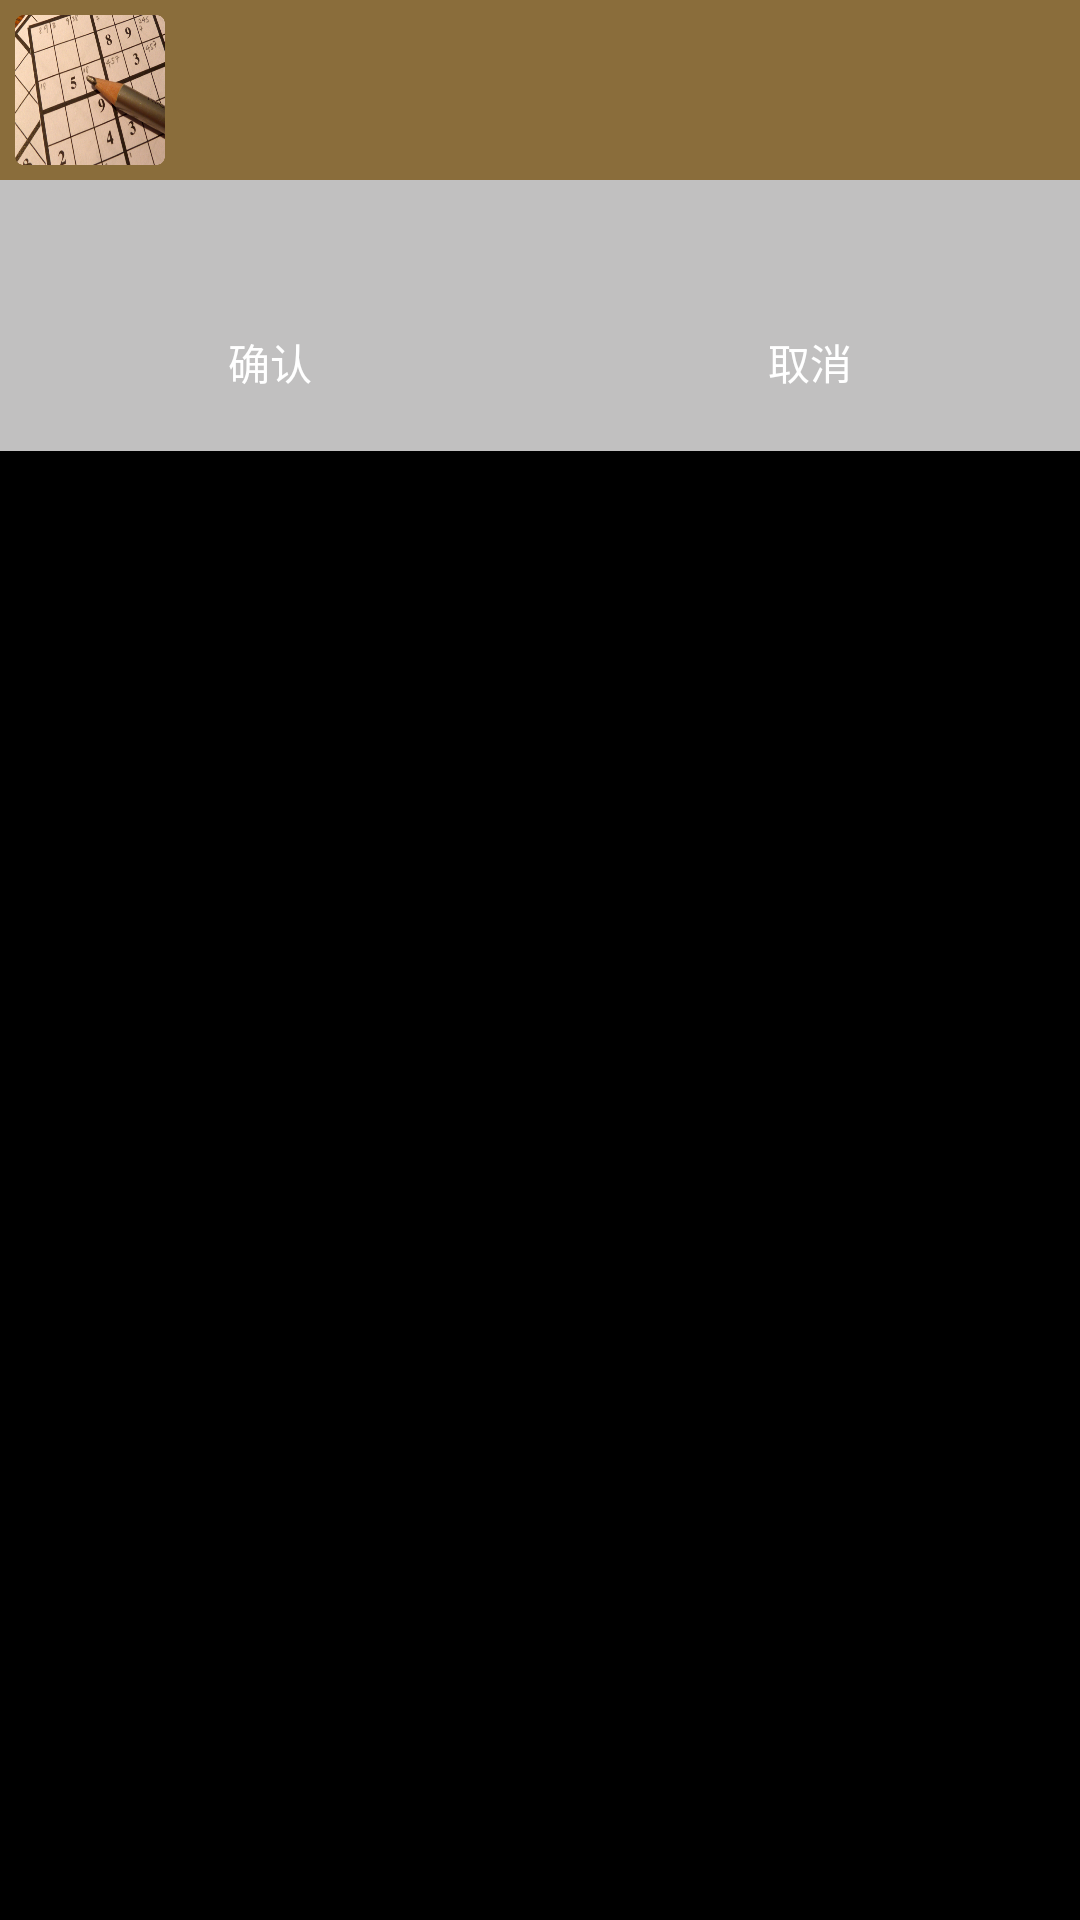

Here is an Android app screen rendered from its layout file. Give the layout XML and the strings, colors and styles it references.
<!-- AndroidManifest.xml: application theme android:Theme.NoTitleBar -->
<!-- res/layout/dialog_alert.xml -->
<?xml version="1.0" encoding="utf-8"?>
<LinearLayout xmlns:android="http://schemas.android.com/apk/res/android"
    android:orientation="vertical" android:layout_width="match_parent"
    android:layout_height="wrap_content">
    <RelativeLayout
        android:layout_width="match_parent"
        android:layout_height="60dp"
        android:background="@color/warning">
        <ImageView
            android:layout_width="60dp"
            android:layout_height="match_parent"
            android:src="@mipmap/sudoku"
            android:padding="5dp"/>
        <TextView
            android:id="@+id/alert_title"
            android:layout_width="match_parent"
            android:layout_height="match_parent"
            android:gravity="center"
            android:textColor="@color/white"
            android:textSize="15dp"/>
    </RelativeLayout>
    <LinearLayout
        android:layout_width="match_parent"
        android:layout_height="wrap_content"
        android:background="@color/gray"
        android:gravity="center"
        android:orientation="vertical">
        <TextView
            android:id="@+id/alert_text"
            android:layout_width="match_parent"
            android:layout_height="wrap_content"
            android:padding="10dp"
            android:textColor="@color/warning"
            android:textSize="15dp"/>
        <TableLayout
            android:layout_width="match_parent"
            android:layout_height="wrap_content">
            <TableRow
                android:layout_width="0dp"
                android:layout_height="0dp"
                android:layout_weight="1">
                <Button
                    android:id="@+id/alert_positive"
                    style="@style/button"
                    android:background="@drawable/button_success_selector"
                    android:layout_width="0dp"
                    android:layout_height="40dp"
                    android:layout_weight="1"
                    android:text="@string/confirm" />
                <Button
                    android:id="@+id/alert_negative"
                    style="@style/button"
                    android:background="@drawable/button_info_selector"
                    android:layout_width="0dp"
                    android:layout_height="40dp"
                    android:layout_weight="1"
                    android:text="@string/cancel"
                    android:layout_marginBottom="10dp"/>
            </TableRow>
        </TableLayout>

    </LinearLayout>
</LinearLayout>
<!-- resources referenced by this layout -->
<resources>
  <color name="gray">#c1c0c0</color>
  <color name="warning">#8a6d3b</color>
  <color name="white">#ffffff</color>
  <!-- drawable button_info_selector (drawable) -->
  <?xml version="1.0" encoding="utf-8"?>
  <selector xmlns:android="http://schemas.android.com/apk/res/android">
      
      <item android:drawable="@drawable/button_focused" android:state_pressed="true"/>
      
      <item android:drawable="@drawable/button_focused" android:state_focused="true"/>
      
      <item android:drawable="@drawable/button_info" />
  </selector>
  <!-- drawable button_success_selector (drawable) -->
  <?xml version="1.0" encoding="utf-8"?>
  <selector xmlns:android="http://schemas.android.com/apk/res/android">
      
      <item android:drawable="@drawable/button_focused" android:state_pressed="true"/>
      
      <item android:drawable="@drawable/button_focused" android:state_focused="true"/>
      
      <item android:drawable="@drawable/button_success" />
  </selector>
  <!-- mipmap sudoku: png bitmap (mipmap-xxxhdpi, 524885 bytes) -->
  <string name="cancel">取消</string>
  <string name="confirm">确认</string>
  <style name="button">
          <item name="android:layout_width">match_parent</item>
          <item name="android:layout_height">wrap_content</item>
          <item name="android:padding">10dp</item>
          <item name="android:gravity">center</item>
          <item name="android:layout_marginLeft">3dp</item>
          <item name="android:layout_marginRight">3dp</item>
          <item name="android:textColor">#ffffff</item>
      </style>
  <!-- drawable button_info (drawable) -->
  <?xml version="1.0" encoding="utf-8"?>
  <layer-list xmlns:android="http://schemas.android.com/apk/res/android">
      <item>
          <shape android:shape="rectangle">
              <solid android:color="#31708f" />
              <corners
                  android:topLeftRadius="5dip"
                  android:topRightRadius="5dip"
                  android:bottomLeftRadius="5dip"
                  android:bottomRightRadius="5dip" />
          </shape>
      </item>
      <item android:top="1px" android:bottom="1px" android:left="1px" android:right="1px">
          <shape>
              <gradient
                  android:startColor="#31708f" android:endColor="#8aaebf"
                  android:type="linear" android:angle="90"
                  android:centerX="0.5" android:centerY="0.5" />
              <corners
                  android:topLeftRadius="5dip"
                  android:topRightRadius="5dip"
                  android:bottomLeftRadius="5dip"
                  android:bottomRightRadius="5dip" />
          </shape>
      </item>
  </layer-list>
  <!-- drawable button_success (drawable) -->
  <?xml version="1.0" encoding="utf-8"?>
  <layer-list xmlns:android="http://schemas.android.com/apk/res/android">
      <item>
          <shape android:shape="rectangle">
              <solid android:color="#3c763d" />
              <corners
                  android:topLeftRadius="5dip"
                  android:topRightRadius="5dip"
                  android:bottomLeftRadius="5dip"
                  android:bottomRightRadius="5dip" />
          </shape>
      </item>
      <item android:top="1px" android:bottom="1px" android:left="1px" android:right="1px">
          <shape>
              <gradient
                  android:startColor="#3c763d" android:endColor="#99d097"
                  android:type="linear" android:angle="90"
                  android:centerX="0.5" android:centerY="0.5" />
              <corners
                  android:topLeftRadius="5dip"
                  android:topRightRadius="5dip"
                  android:bottomLeftRadius="5dip"
                  android:bottomRightRadius="5dip" />
          </shape>
      </item>
  </layer-list>
</resources>
